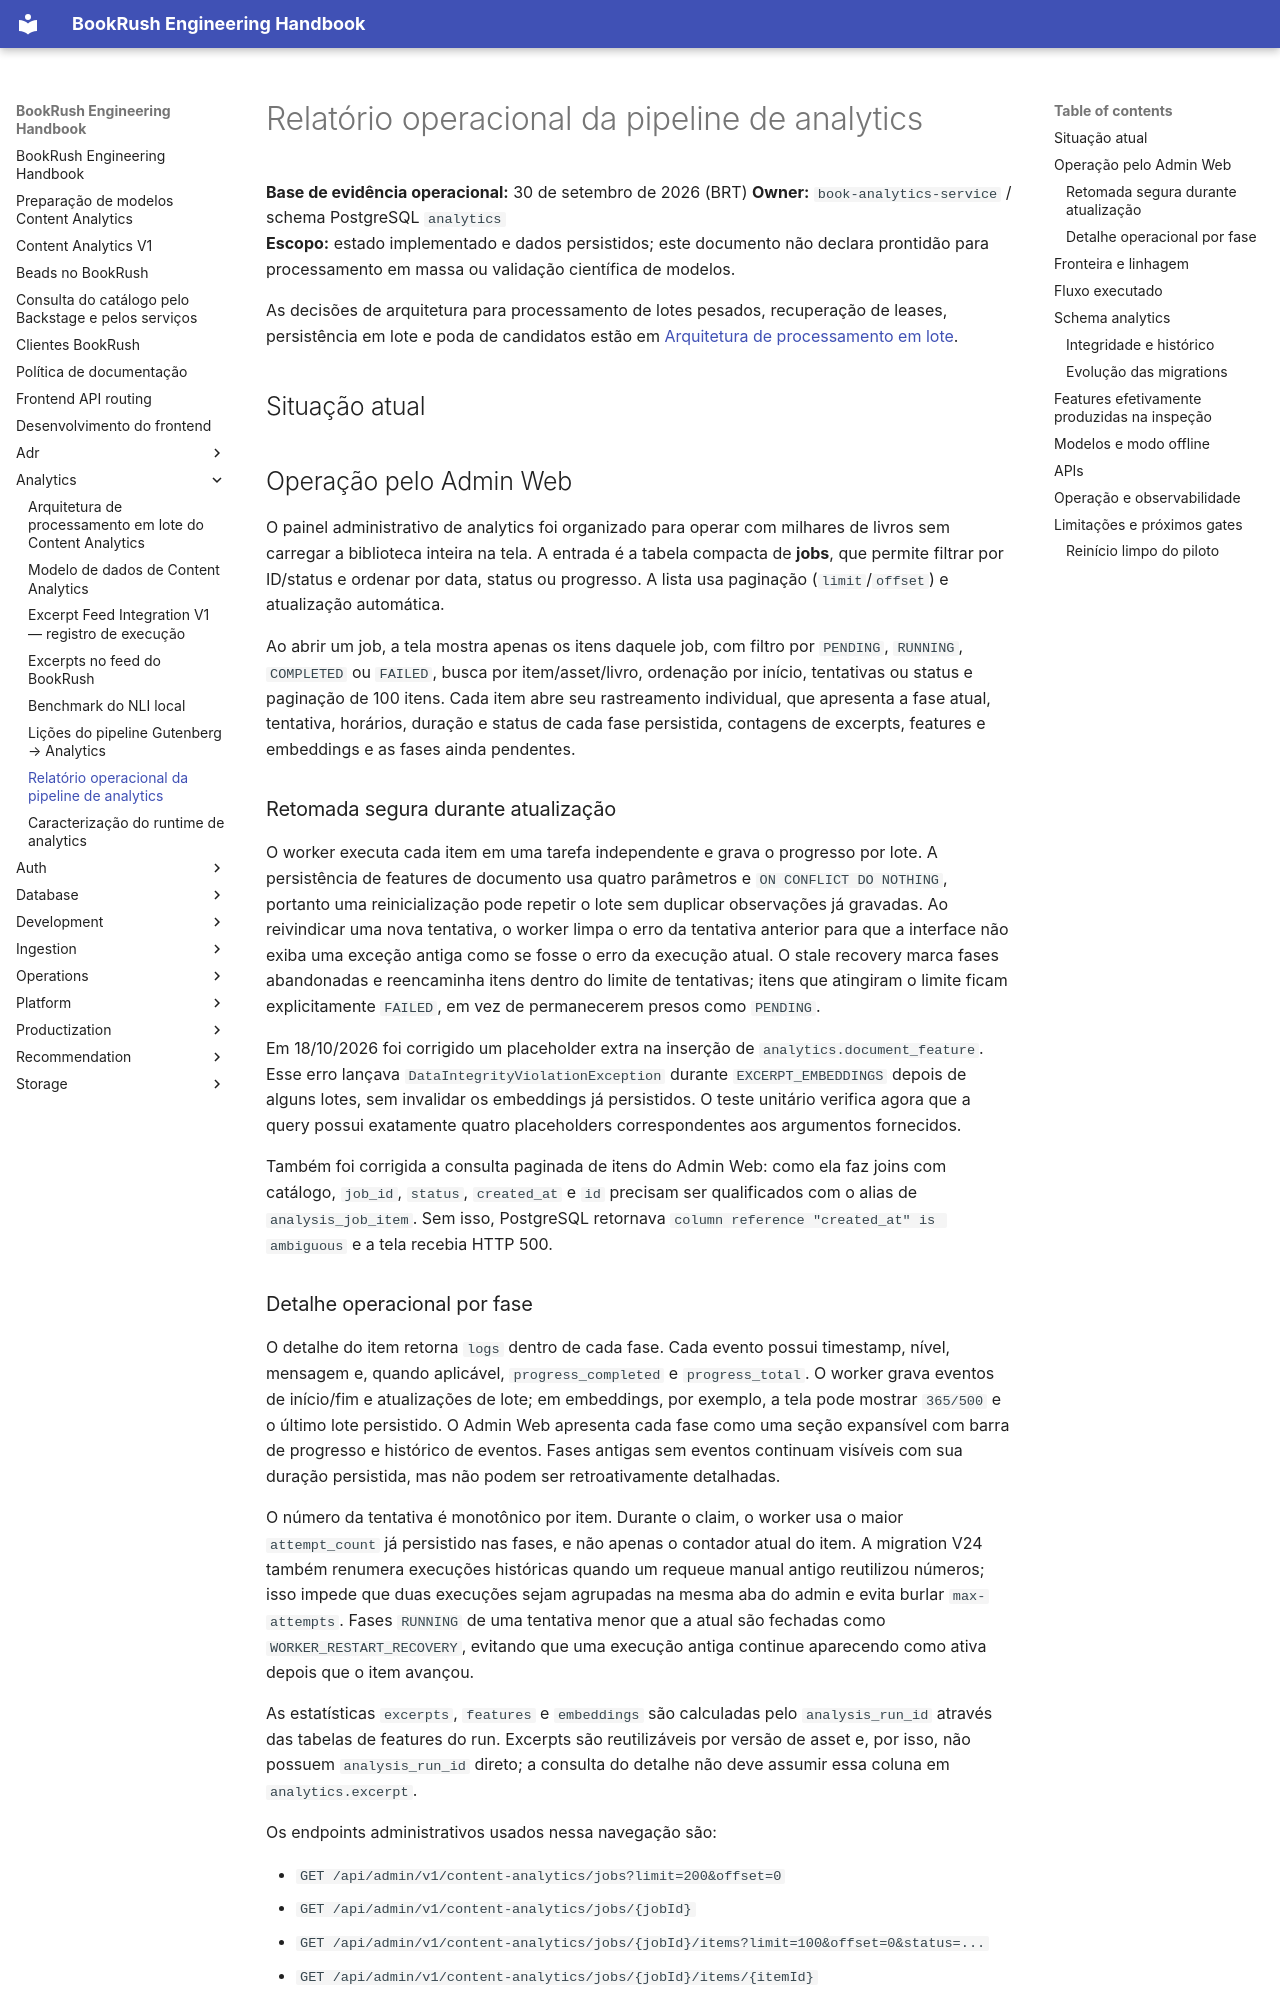

repository: jvteodoro/BookRush · page: analytics/report/index.html · generator: mkdocs

# Relatório operacional da pipeline de analytics

**Base de evidência operacional:** 30 de setembro de 2026 (BRT)
**Owner:** `book-analytics-service` / schema PostgreSQL `analytics`  
**Escopo:** estado implementado e dados persistidos; este documento não declara
prontidão para processamento em massa ou validação científica de modelos.

As decisões de arquitetura para processamento de lotes pesados, recuperação de
leases, persistência em lote e poda de candidatos estão em
[Arquitetura de processamento em lote](batch-processing-architecture.md).

## Situação atual

## Operação pelo Admin Web

O painel administrativo de analytics foi organizado para operar com milhares de
livros sem carregar a biblioteca inteira na tela. A entrada é a tabela compacta
de **jobs**, que permite filtrar por ID/status e ordenar por data, status ou
progresso. A lista usa paginação (`limit`/`offset`) e atualização automática.

Ao abrir um job, a tela mostra apenas os itens daquele job, com filtro por
`PENDING`, `RUNNING`, `COMPLETED` ou `FAILED`, busca por item/asset/livro,
ordenação por início, tentativas ou status e paginação de 100 itens. Cada item
abre seu rastreamento individual, que apresenta a fase atual, tentativa,
horários, duração e status de cada fase persistida, contagens de excerpts,
features e embeddings e as fases ainda pendentes.

### Retomada segura durante atualização

O worker executa cada item em uma tarefa independente e grava o progresso por
lote. A persistência de features de documento usa quatro parâmetros e
`ON CONFLICT DO NOTHING`, portanto uma reinicialização pode repetir o lote sem
duplicar observações já gravadas. Ao reivindicar uma nova tentativa, o worker
limpa o erro da tentativa anterior para que a interface não exiba uma exceção
antiga como se fosse o erro da execução atual. O stale recovery marca fases
abandonadas e reencaminha itens dentro do limite de tentativas; itens que
atingiram o limite ficam explicitamente `FAILED`, em vez de permanecerem
presos como `PENDING`.

Em 18/10/2026 foi corrigido um placeholder extra na inserção de
`analytics.document_feature`. Esse erro lançava
`DataIntegrityViolationException` durante `EXCERPT_EMBEDDINGS` depois de
alguns lotes, sem invalidar os embeddings já persistidos. O teste unitário
verifica agora que a query possui exatamente quatro placeholders correspondentes
aos argumentos fornecidos.

Também foi corrigida a consulta paginada de itens do Admin Web: como ela faz
joins com catálogo, `job_id`, `status`, `created_at` e `id` precisam ser
qualificados com o alias de `analysis_job_item`. Sem isso, PostgreSQL retornava
`column reference "created_at" is ambiguous` e a tela recebia HTTP 500.
